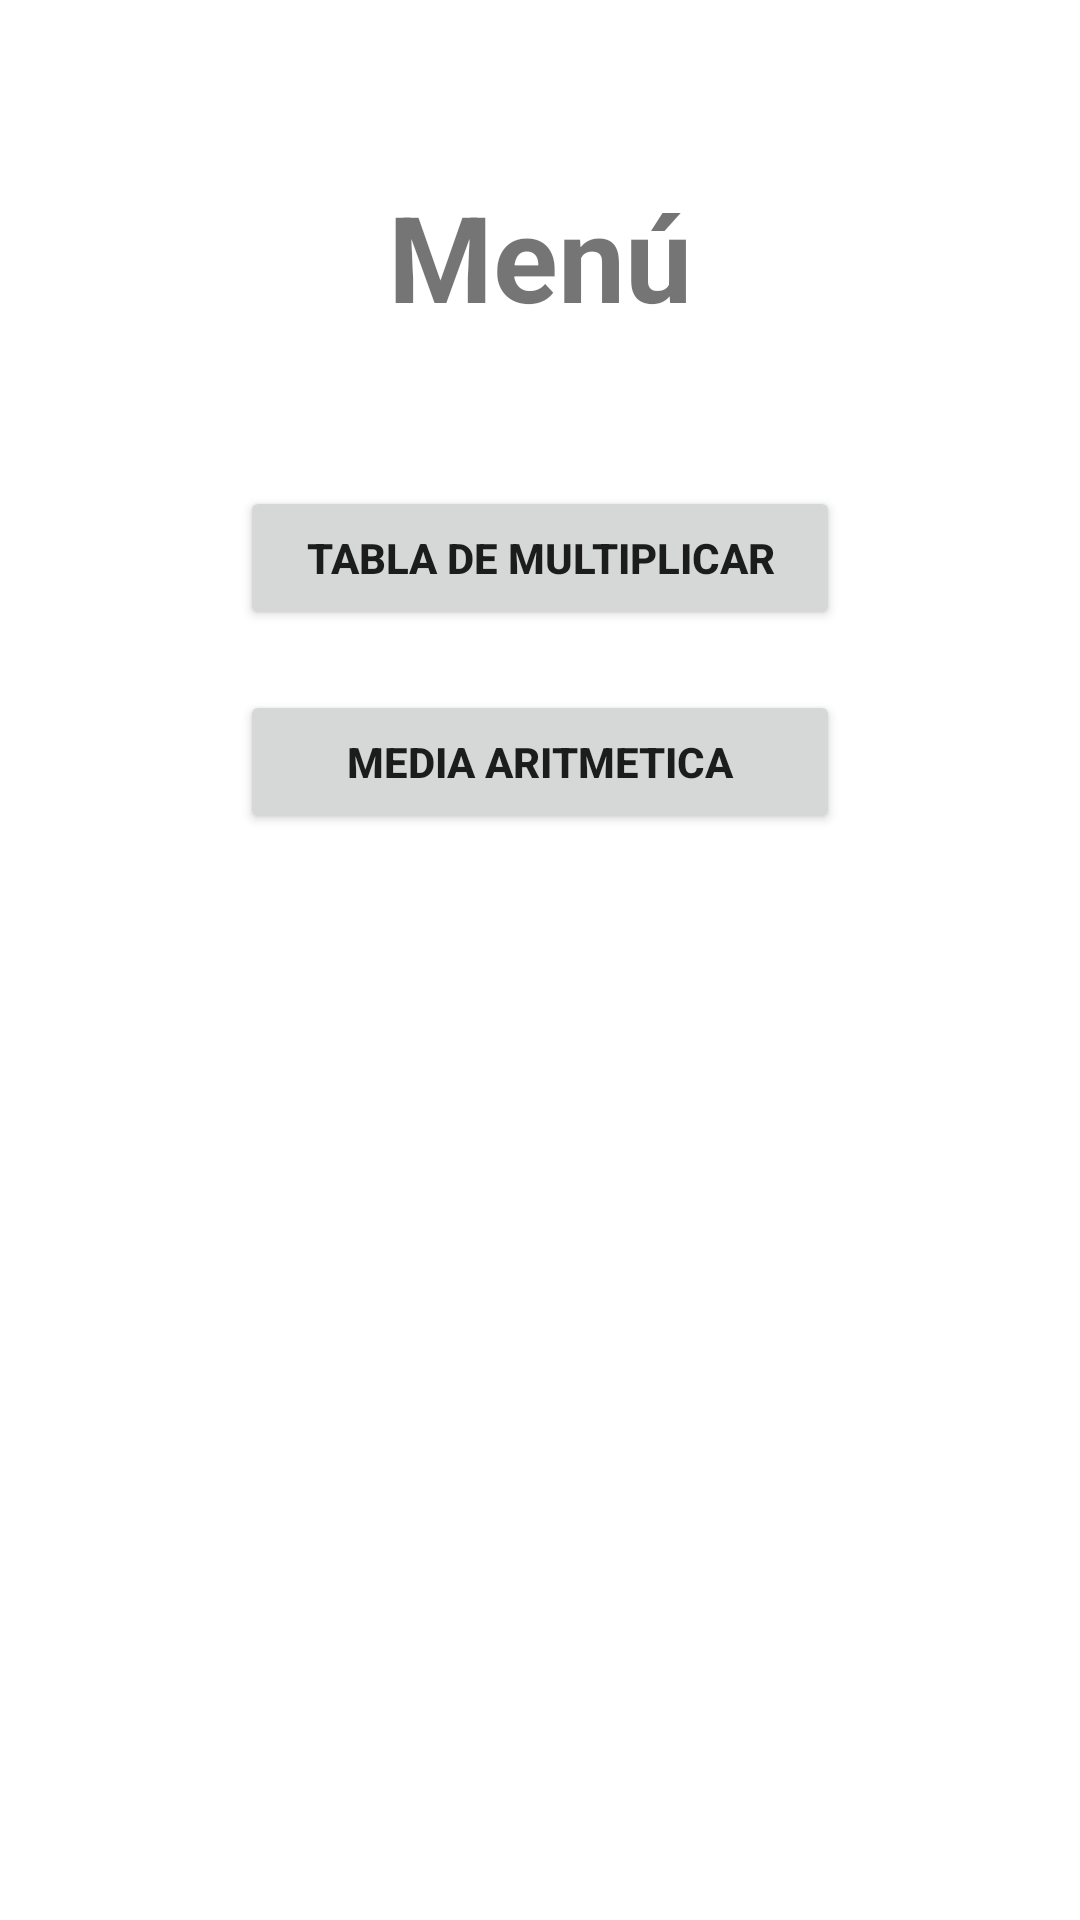

Layout XML and referenced resources for this Android screen:
<!-- AndroidManifest.xml: application theme Theme.Clase1110 -->
<!-- res/layout/fragment_menu.xml -->
<?xml version="1.0" encoding="utf-8"?>
<androidx.constraintlayout.widget.ConstraintLayout xmlns:android="http://schemas.android.com/apk/res/android"
    xmlns:tools="http://schemas.android.com/tools"
    android:layout_width="match_parent"
    android:layout_height="match_parent"
    xmlns:app="http://schemas.android.com/apk/res-auto"
    tools:context=".menuFragment">

    
    <TextView
        android:id="@+id/tvMenu"
        android:layout_width="wrap_content"
        android:layout_height="wrap_content"
        android:text="Menú"
        android:textSize="40sp"
        android:textStyle="bold"
        app:layout_constraintEnd_toEndOf="parent"
        app:layout_constraintStart_toStartOf="parent"
        app:layout_constraintVertical_bias="0.1"
        app:layout_constraintTop_toTopOf="parent"
        app:layout_constraintBottom_toBottomOf="parent"/>

    <Button
        android:id="@+id/btnMulti"
        android:layout_width="match_parent"
        android:layout_height="wrap_content"
        android:text="Tabla de multiplicar"
        android:textStyle="bold"
        android:layout_marginHorizontal="80dp"
        app:layout_constraintTop_toBottomOf="@+id/tvMenu"
        app:layout_constraintStart_toStartOf="parent"
        app:layout_constraintEnd_toEndOf="parent"
        android:layout_marginTop="50dp"
        />

    <Button
        android:id="@+id/btnMed"
        android:layout_width="match_parent"
        android:layout_height="wrap_content"
        android:text="Media aritmetica"
        android:textStyle="bold"
        android:layout_marginTop="20dp"
        android:layout_marginHorizontal="80dp"
        app:layout_constraintTop_toBottomOf="@+id/btnMulti"
        app:layout_constraintStart_toStartOf="parent"
        app:layout_constraintEnd_toEndOf="parent"
        />


</androidx.constraintlayout.widget.ConstraintLayout>
<!-- resources referenced by this layout -->
<resources>
  <style name="Theme.Clase1110" parent="Theme.MaterialComponents.DayNight.DarkActionBar">
          
          <item name="colorPrimary">@color/purple_500</item>
          <item name="colorPrimaryVariant">@color/purple_700</item>
          <item name="colorOnPrimary">@color/white</item>
          
          <item name="colorSecondary">@color/teal_200</item>
          <item name="colorSecondaryVariant">@color/teal_700</item>
          <item name="colorOnSecondary">@color/black</item>
          
          <item name="android:statusBarColor" tools:targetApi="l">?attr/colorPrimaryVariant</item>
          
      </style>
  <!-- not gathered from this repository: default colours our renderer supplied (Android Studio template values) -->
  <color name="purple_500">#FF6200EE</color>
  <color name="purple_700">#FF3700B3</color>
  <color name="teal_200">#FF03DAC5</color>
  <color name="teal_700">#FF018786</color>
  <color name="black">#FF000000</color>
  <color name="white">#FFFFFFFF</color>
</resources>
